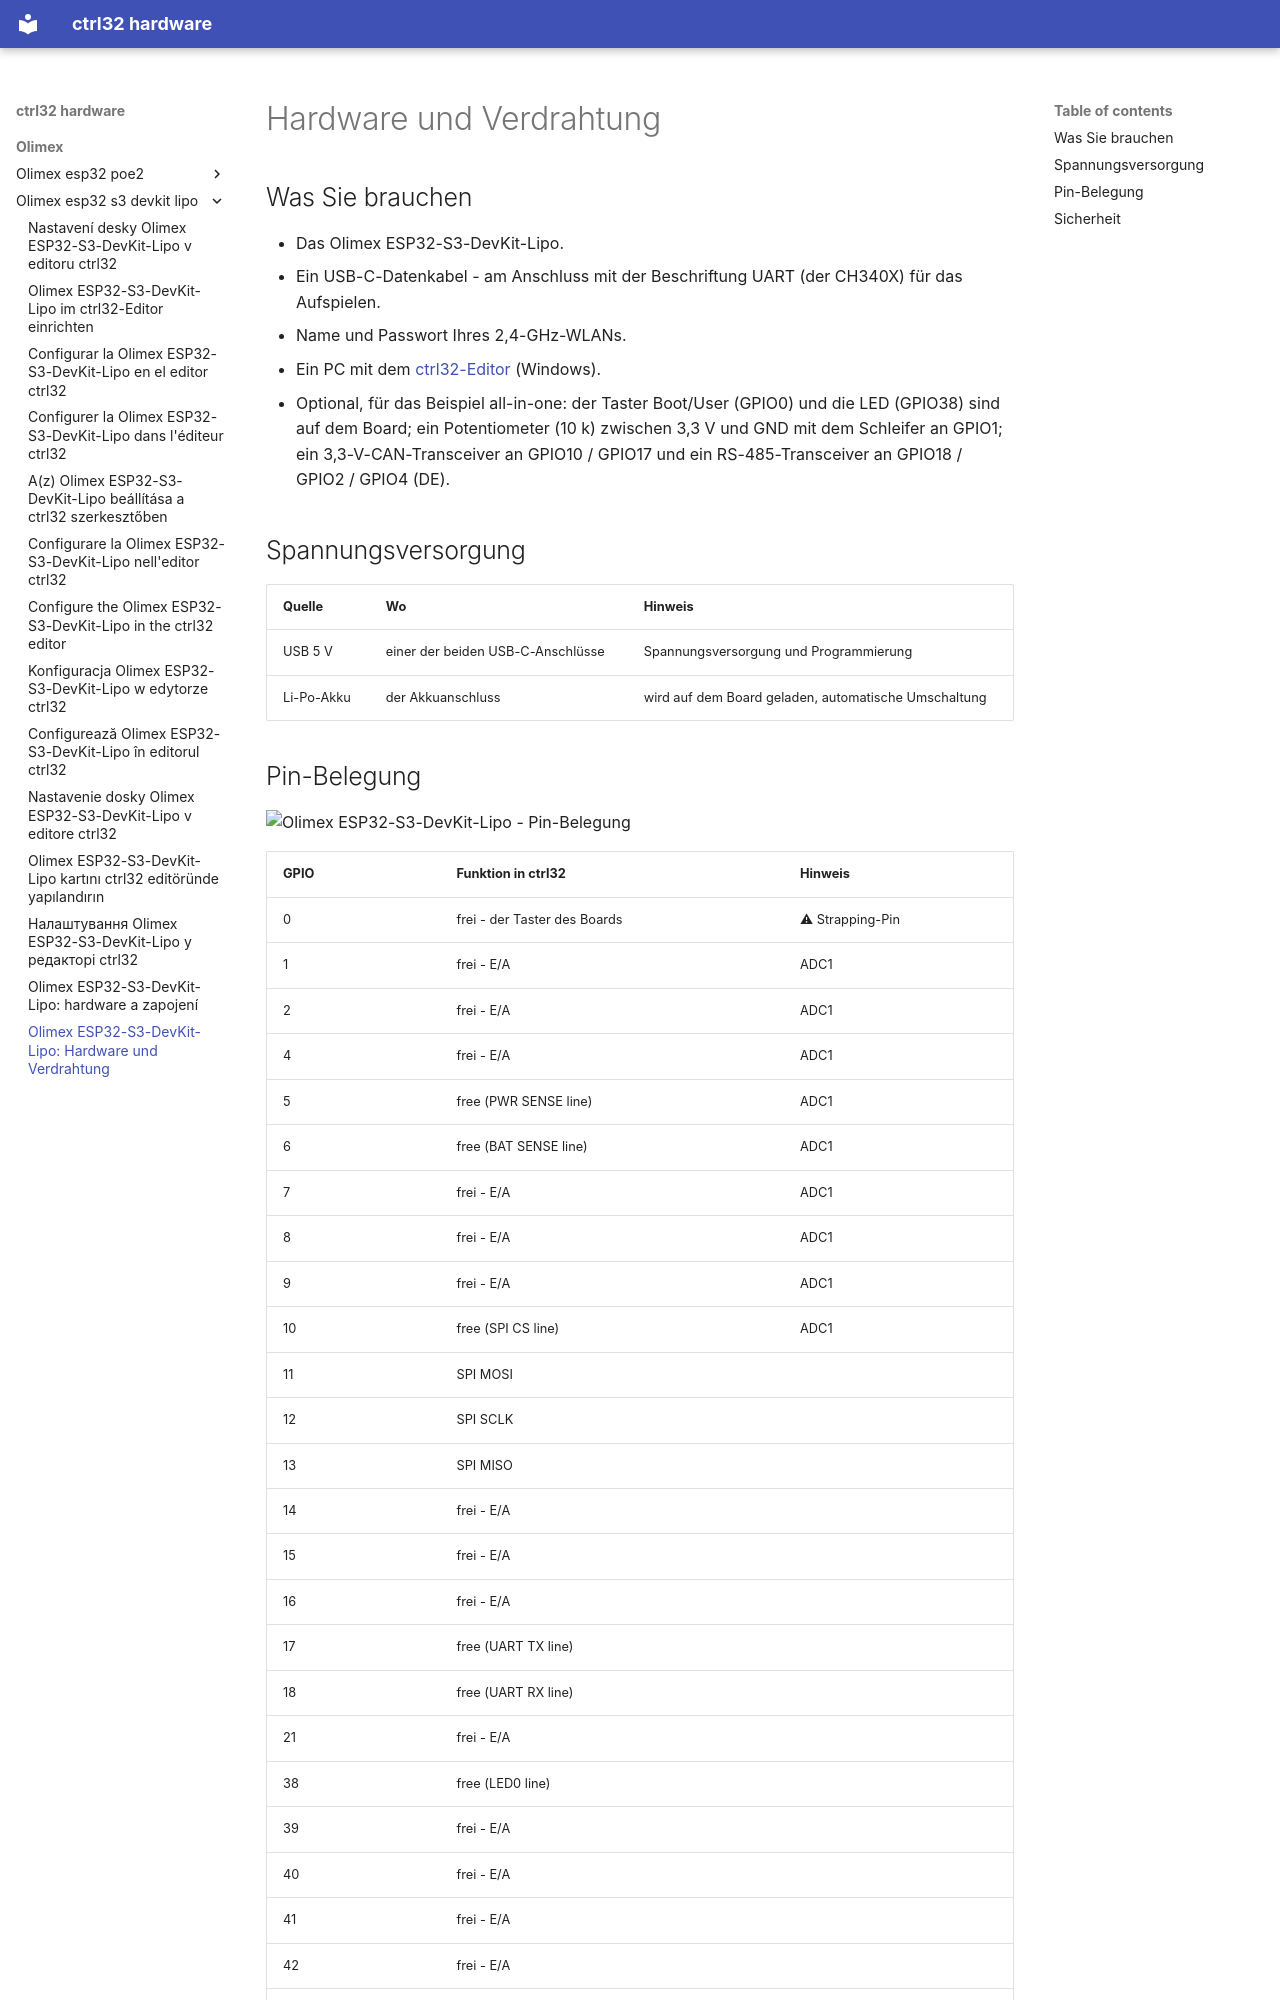

repository: ctrl32/hardware · page: olimex/olimex-esp32-s3-devkit-lipo/hardware.de/index.html · generator: mkdocs

---
title: 'Olimex ESP32-S3-DevKit-Lipo: Hardware und Verdrahtung'
slug: hardware
sidebar_position: 20
image: pinout/pinout.png
image_alt: Olimex ESP32-S3-DevKit-Lipo - Pin-Belegung
tags:
- esp32-s3
- wifi
- psram
- battery
- olimex
---

# Hardware und Verdrahtung

## Was Sie brauchen

- Das Olimex ESP32-S3-DevKit-Lipo.
- Ein USB-C-Datenkabel - am Anschluss mit der Beschriftung UART (der CH340X) für das Aufspielen.
- Name und Passwort Ihres 2,4-GHz-WLANs.
- Ein PC mit dem [ctrl32-Editor](https://ctrl32.com/download/) (Windows).
- Optional, für das Beispiel all-in-one: der Taster Boot/User (GPIO0) und die LED (GPIO38) sind auf dem Board; ein Potentiometer (10 k) zwischen 3,3 V und GND mit dem Schleifer an GPIO1; ein 3,3-V-CAN-Transceiver an GPIO10 / GPIO17 und ein RS-485-Transceiver an GPIO18 / GPIO2 / GPIO4 (DE).

## Spannungsversorgung

| Quelle | Wo | Hinweis |
|---|---|---|
| USB 5 V | einer der beiden USB-C-Anschlüsse | Spannungsversorgung und Programmierung |
| Li-Po-Akku | der Akkuanschluss | wird auf dem Board geladen, automatische Umschaltung |
